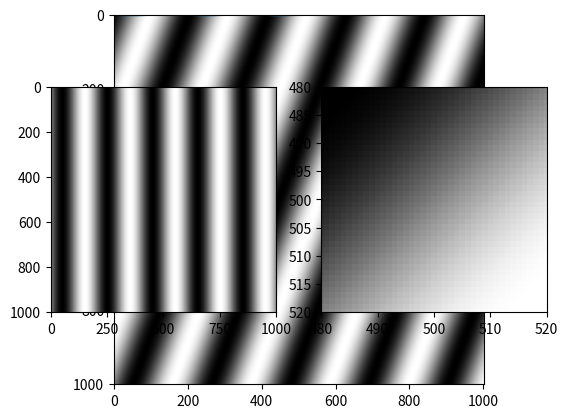
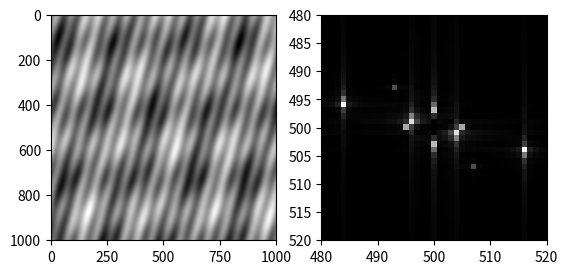
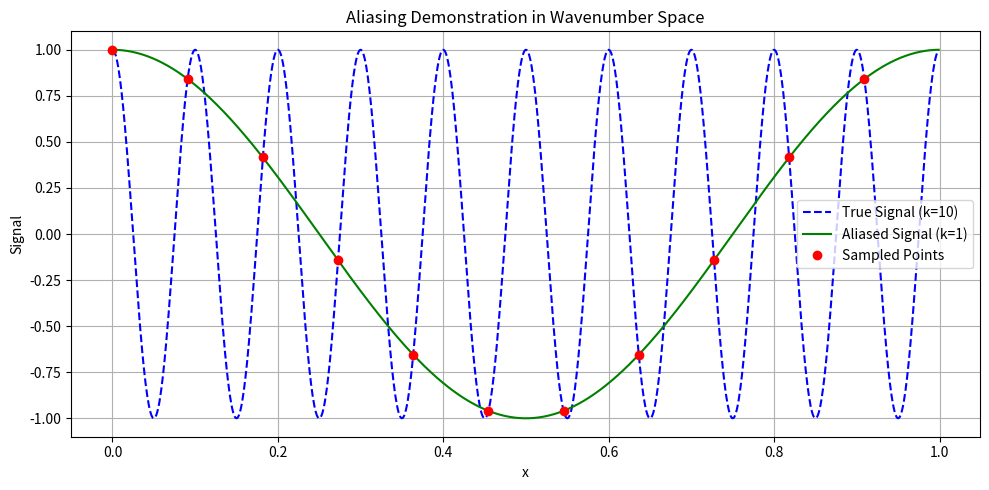

Write Python code to recreate these figures, in order.
import numpy as np
import matplotlib.pyplot as plt
x = np.arange(-500, 501, 1)
wavelength = 200
y = np.sin(2 * np.pi * x / wavelength)
plt.plot(x, y)
plt.show()

import numpy as np
import matplotlib.pyplot as plt
x = np.arange(-500, 501, 1)
X, Y = np.meshgrid(x, x)
wavelength = 200
grating = np.sin(2 * np.pi * X / wavelength)
plt.set_cmap("gray")
plt.imshow(grating)
plt.show()

import numpy as np
import matplotlib.pyplot as plt
x = np.arange(-500, 501, 1)
X, Y = np.meshgrid(x, x)
wavelength = 200
angle = np.pi / 9
grating = np.sin(
    2*np.pi*(X*np.cos(angle) + Y*np.sin(angle)) / wavelength
)
plt.set_cmap("gray")
plt.imshow(grating)
plt.show()

import numpy as np
import matplotlib.pyplot as plt
x = np.arange(-500, 501, 1)
X, Y = np.meshgrid(x, x)
wavelength = 200
angle = 0
grating = np.sin(
    2*np.pi*(X*np.cos(angle) + Y*np.sin(angle)) / wavelength
)
plt.set_cmap("gray")
plt.subplot(121)
plt.imshow(grating)
# Calculate Fourier transform of grating
ft = np.fft.ifftshift(grating)
ft = np.fft.fft2(ft)
ft = np.fft.fftshift(ft)
plt.subplot(122)
plt.imshow(abs(ft))
plt.xlim([480, 520])
plt.ylim([520, 480])  # Note, order is reversed for y
plt.show()

invft = np.fft.ifftshift(ft)
invft = np.fft.ifft2(invft)
invft = np.fft.fftshift(invft)
plt.subplot(122)
plt.imshow(invft.real)
plt.xlim([0,1000])
plt.ylim([1000,0])  # Note, order is reversed for y
plt.show()

# gratings.py

import numpy as np
import matplotlib.pyplot as plt

x = np.arange(-500, 501, 1)

X, Y = np.meshgrid(x, x)

wavelength = 100
angle = 0
grating = np.sin(
    2*np.pi*(X*np.cos(angle) + Y*np.sin(angle)) / wavelength
)

plt.set_cmap("gray")

plt.subplot(121)
plt.imshow(grating)

# Calculate Fourier transform of grating
ft = np.fft.ifftshift(grating)
ft = np.fft.fft2(ft)
ft = np.fft.fftshift(ft)

plt.subplot(122)
plt.imshow(abs(ft))
plt.xlim([480, 520])
plt.ylim([520, 480])  # Note, order is reversed for y
plt.show()

# gratings.py

import numpy as np
import matplotlib.pyplot as plt

x = np.arange(-500, 501, 1)

X, Y = np.meshgrid(x, x)

wavelength = 100
angle = np.pi/4
grating = np.sin(
    2*np.pi*(X*np.cos(angle) + Y*np.sin(angle)) / wavelength
)

plt.set_cmap("gray")

plt.subplot(121)
plt.imshow(grating)

# Calculate Fourier transform of grating
ft = np.fft.ifftshift(grating)
ft = np.fft.fft2(ft)
ft = np.fft.fftshift(ft)

plt.subplot(122)
plt.imshow(abs(ft))
plt.xlim([480, 520])
plt.ylim([520, 480])  # Note, order is reversed for y
plt.show()

# gratings.py

import numpy as np
import matplotlib.pyplot as plt

x = np.arange(-500, 501, 1)

X, Y = np.meshgrid(x, x)

wavelength_1 = 200
angle_1 = 0
grating_1 = np.sin(
    2*np.pi*(X*np.cos(angle_1) + Y*np.sin(angle_1)) / wavelength_1
)
wavelength_2 = 100
angle_2 = np.pi/4
grating_2 = np.sin(
    2*np.pi*(X*np.cos(angle_2) + Y*np.sin(angle_2)) / wavelength_2
)

plt.set_cmap("gray")
plt.subplot(121)
plt.imshow(grating_1)
plt.subplot(122)
plt.imshow(grating_2)
plt.show()

gratings = grating_1 + grating_2

# Calculate Fourier transform of the sum of the two gratings
ft = np.fft.ifftshift(gratings)
ft = np.fft.fft2(ft)
ft = np.fft.fftshift(ft)

plt.figure()
plt.subplot(121)
plt.imshow(gratings)

plt.subplot(122)
plt.imshow(abs(ft))
plt.xlim([480, 520])
plt.ylim([520, 480])  # Note, order is reversed for y
plt.show()

# gratings.py

import numpy as np
import matplotlib.pyplot as plt

x = np.arange(-500, 501, 1)

X, Y = np.meshgrid(x, x)

amplitudes = 0.5, 0.25, 1, 0.75, 1
wavelengths = 200, 100, 250, 300, 60
angles = 0, np.pi / 4, np.pi / 9, np.pi / 2, np.pi / 12

gratings = np.zeros(X.shape)
for amp, w_len, angle in zip(amplitudes, wavelengths, angles):
    gratings += amp * np.sin(
        2*np.pi*(X*np.cos(angle) + Y*np.sin(angle)) / w_len
    )

# Calculate Fourier transform of the sum of the gratings
ft = np.fft.ifftshift(gratings)
ft = np.fft.fft2(ft)
ft = np.fft.fftshift(ft)

plt.set_cmap("gray")
plt.subplot(121)
plt.imshow(gratings)

plt.subplot(122)
plt.imshow(abs(ft))
plt.xlim([480, 520])
plt.ylim([520, 480])  # Note, order is reversed for y
plt.show()

import numpy as np
%matplotlib inline
import matplotlib
import matplotlib.pyplot as plt
import matplotlib.animation

import numpy as np
import matplotlib.pyplot as plt

m = 11
L = 1.0
dx = L / m
a = dx  # spacing between samples
xi = np.fft.fftfreq(m, d=a)
print("FFT wavenumbers:", xi)

# High wavenumber input (beyond Nyquist)
true_wavenumber = 10  # above Nyquist (m/2 = 10 is Nyquist for m=20)
alias_wavenumber = m - true_wavenumber  # Aliased value due to FFT folding

# Discrete sample points (under-sampled)
x = np.linspace(0, 1, m, endpoint=False)

# Fine grid for visualizing true and aliased waveforms
xf = np.linspace(0, 1, 1000, endpoint=False)

# Signals
sampled_signal = np.cos(2 * np.pi * true_wavenumber * x)
true_signal = np.cos(2 * np.pi * true_wavenumber * xf)
aliased_signal = np.cos(2 * np.pi * alias_wavenumber * xf)

# Plot
plt.figure(figsize=(10, 5))
plt.plot(xf, true_signal, 'b--', label=f'True Signal (k={true_wavenumber})')
plt.plot(xf, aliased_signal, 'g-', label=f'Aliased Signal (k={alias_wavenumber})')
plt.plot(x, sampled_signal, 'ro', label='Sampled Points')
plt.title("Aliasing Demonstration in Wavenumber Space")
plt.xlabel("x")
plt.ylabel("Signal")
plt.legend()
plt.grid(True)
plt.tight_layout()
plt.show()


